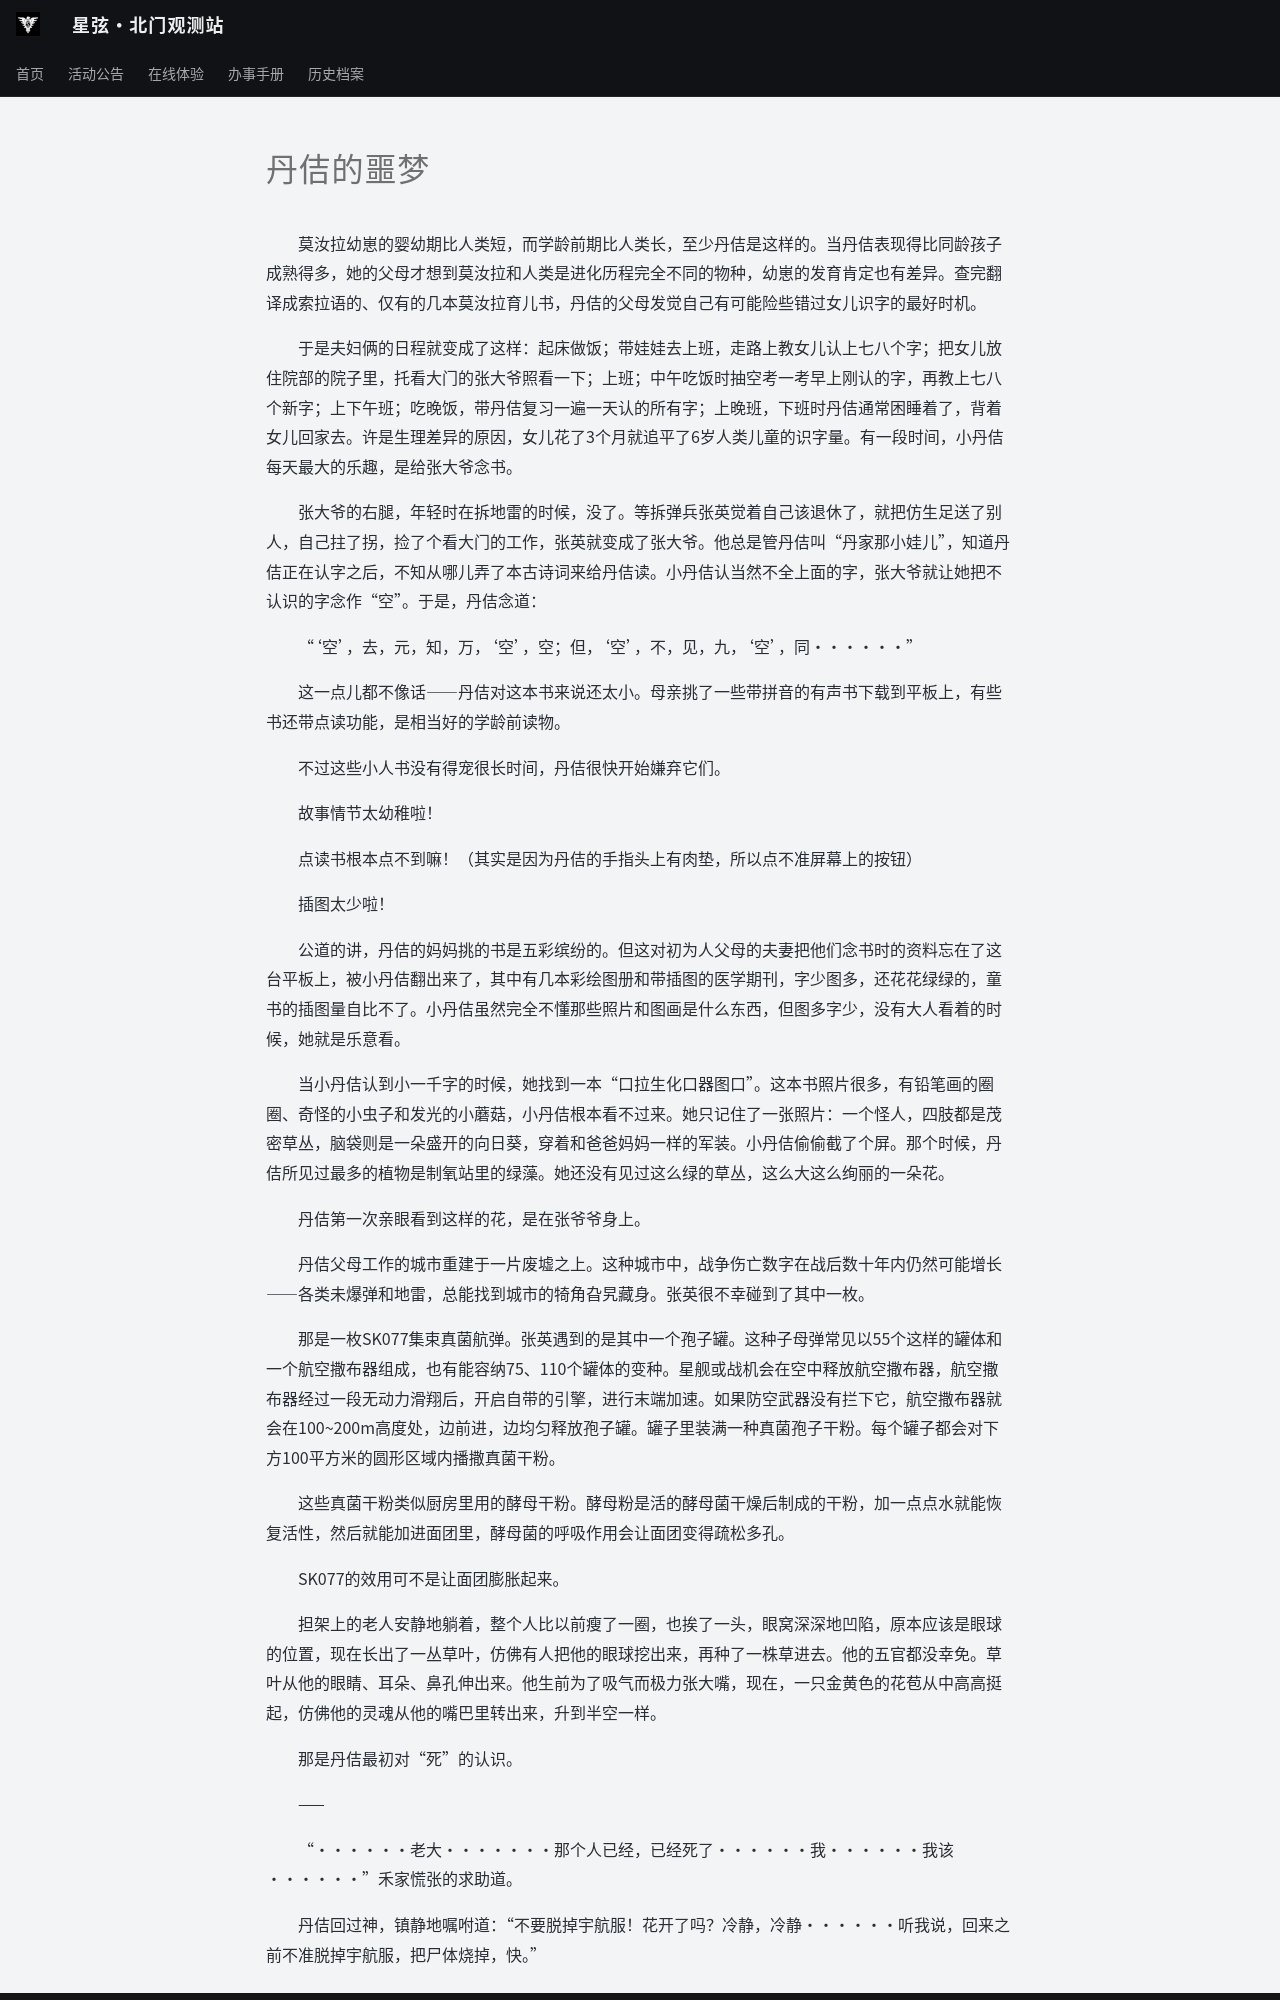

repository: ZJU-Starlight/zju-starlight.github.io · page: archive/universe/stories/seedings-in-mine/chapter-13/index.html · generator: mkdocs

# 丹佶的噩梦

&emsp;&emsp;莫汝拉幼崽的婴幼期比人类短，而学龄前期比人类长，至少丹佶是这样的。当丹佶表现得比同龄孩子成熟得多，她的父母才想到莫汝拉和人类是进化历程完全不同的物种，幼崽的发育肯定也有差异。查完翻译成索拉语的、仅有的几本莫汝拉育儿书，丹佶的父母发觉自己有可能险些错过女儿识字的最好时机。

&emsp;&emsp;于是夫妇俩的日程就变成了这样：起床做饭；带娃娃去上班，走路上教女儿认上七八个字；把女儿放住院部的院子里，托看大门的张大爷照看一下；上班；中午吃饭时抽空考一考早上刚认的字，再教上七八个新字；上下午班；吃晚饭，带丹佶复习一遍一天认的所有字；上晚班，下班时丹佶通常困睡着了，背着女儿回家去。许是生理差异的原因，女儿花了3个月就追平了6岁人类儿童的识字量。有一段时间，小丹佶每天最大的乐趣，是给张大爷念书。

&emsp;&emsp;张大爷的右腿，年轻时在拆地雷的时候，没了。等拆弹兵张英觉着自己该退休了，就把仿生足送了别人，自己拄了拐，捡了个看大门的工作，张英就变成了张大爷。他总是管丹佶叫“丹家那小娃儿”，知道丹佶正在认字之后，不知从哪儿弄了本古诗词来给丹佶读。小丹佶认当然不全上面的字，张大爷就让她把不认识的字念作“空”。于是，丹佶念道：

&emsp;&emsp;“‘空’，去，元，知，万，‘空’，空；但，‘空’，不，见，九，‘空’，同······”

&emsp;&emsp;这一点儿都不像话——丹佶对这本书来说还太小。母亲挑了一些带拼音的有声书下载到平板上，有些书还带点读功能，是相当好的学龄前读物。

&emsp;&emsp;不过这些小人书没有得宠很长时间，丹佶很快开始嫌弃它们。

&emsp;&emsp;故事情节太幼稚啦！

&emsp;&emsp;点读书根本点不到嘛！（其实是因为丹佶的手指头上有肉垫，所以点不准屏幕上的按钮）

&emsp;&emsp;插图太少啦！

&emsp;&emsp;公道的讲，丹佶的妈妈挑的书是五彩缤纷的。但这对初为人父母的夫妻把他们念书时的资料忘在了这台平板上，被小丹佶翻出来了，其中有几本彩绘图册和带插图的医学期刊，字少图多，还花花绿绿的，童书的插图量自比不了。小丹佶虽然完全不懂那些照片和图画是什么东西，但图多字少，没有大人看着的时候，她就是乐意看。

&emsp;&emsp;当小丹佶认到小一千字的时候，她找到一本“口拉生化口器图口”。这本书照片很多，有铅笔画的圈圈、奇怪的小虫子和发光的小蘑菇，小丹佶根本看不过来。她只记住了一张照片：一个怪人，四肢都是茂密草丛，脑袋则是一朵盛开的向日葵，穿着和爸爸妈妈一样的军装。小丹佶偷偷截了个屏。那个时候，丹佶所见过最多的植物是制氧站里的绿藻。她还没有见过这么绿的草丛，这么大这么绚丽的一朵花。

&emsp;&emsp;丹佶第一次亲眼看到这样的花，是在张爷爷身上。

&emsp;&emsp;丹佶父母工作的城市重建于一片废墟之上。这种城市中，战争伤亡数字在战后数十年内仍然可能增长——各类未爆弹和地雷，总能找到城市的犄角旮旯藏身。张英很不幸碰到了其中一枚。

&emsp;&emsp;那是一枚SK077集束真菌航弹。张英遇到的是其中一个孢子罐。这种子母弹常见以55个这样的罐体和一个航空撒布器组成，也有能容纳75、110个罐体的变种。星舰或战机会在空中释放航空撒布器，航空撒布器经过一段无动力滑翔后，开启自带的引擎，进行末端加速。如果防空武器没有拦下它，航空撒布器就会在100~200m高度处，边前进，边均匀释放孢子罐。罐子里装满一种真菌孢子干粉。每个罐子都会对下方100平方米的圆形区域内播撒真菌干粉。

&emsp;&emsp;这些真菌干粉类似厨房里用的酵母干粉。酵母粉是活的酵母菌干燥后制成的干粉，加一点点水就能恢复活性，然后就能加进面团里，酵母菌的呼吸作用会让面团变得疏松多孔。

&emsp;&emsp;SK077的效用可不是让面团膨胀起来。

&emsp;&emsp;担架上的老人安静地躺着，整个人比以前瘦了一圈，也挨了一头，眼窝深深地凹陷，原本应该是眼球的位置，现在长出了一丛草叶，仿佛有人把他的眼球挖出来，再种了一株草进去。他的五官都没幸免。草叶从他的眼睛、耳朵、鼻孔伸出来。他生前为了吸气而极力张大嘴，现在，一只金黄色的花苞从中高高挺起，仿佛他的灵魂从他的嘴巴里转出来，升到半空一样。

&emsp;&emsp;那是丹佶最初对“死”的认识。

&emsp;&emsp;——

&emsp;&emsp;“······老大·······那个人已经，已经死了······我······我该······”禾家慌张的求助道。
